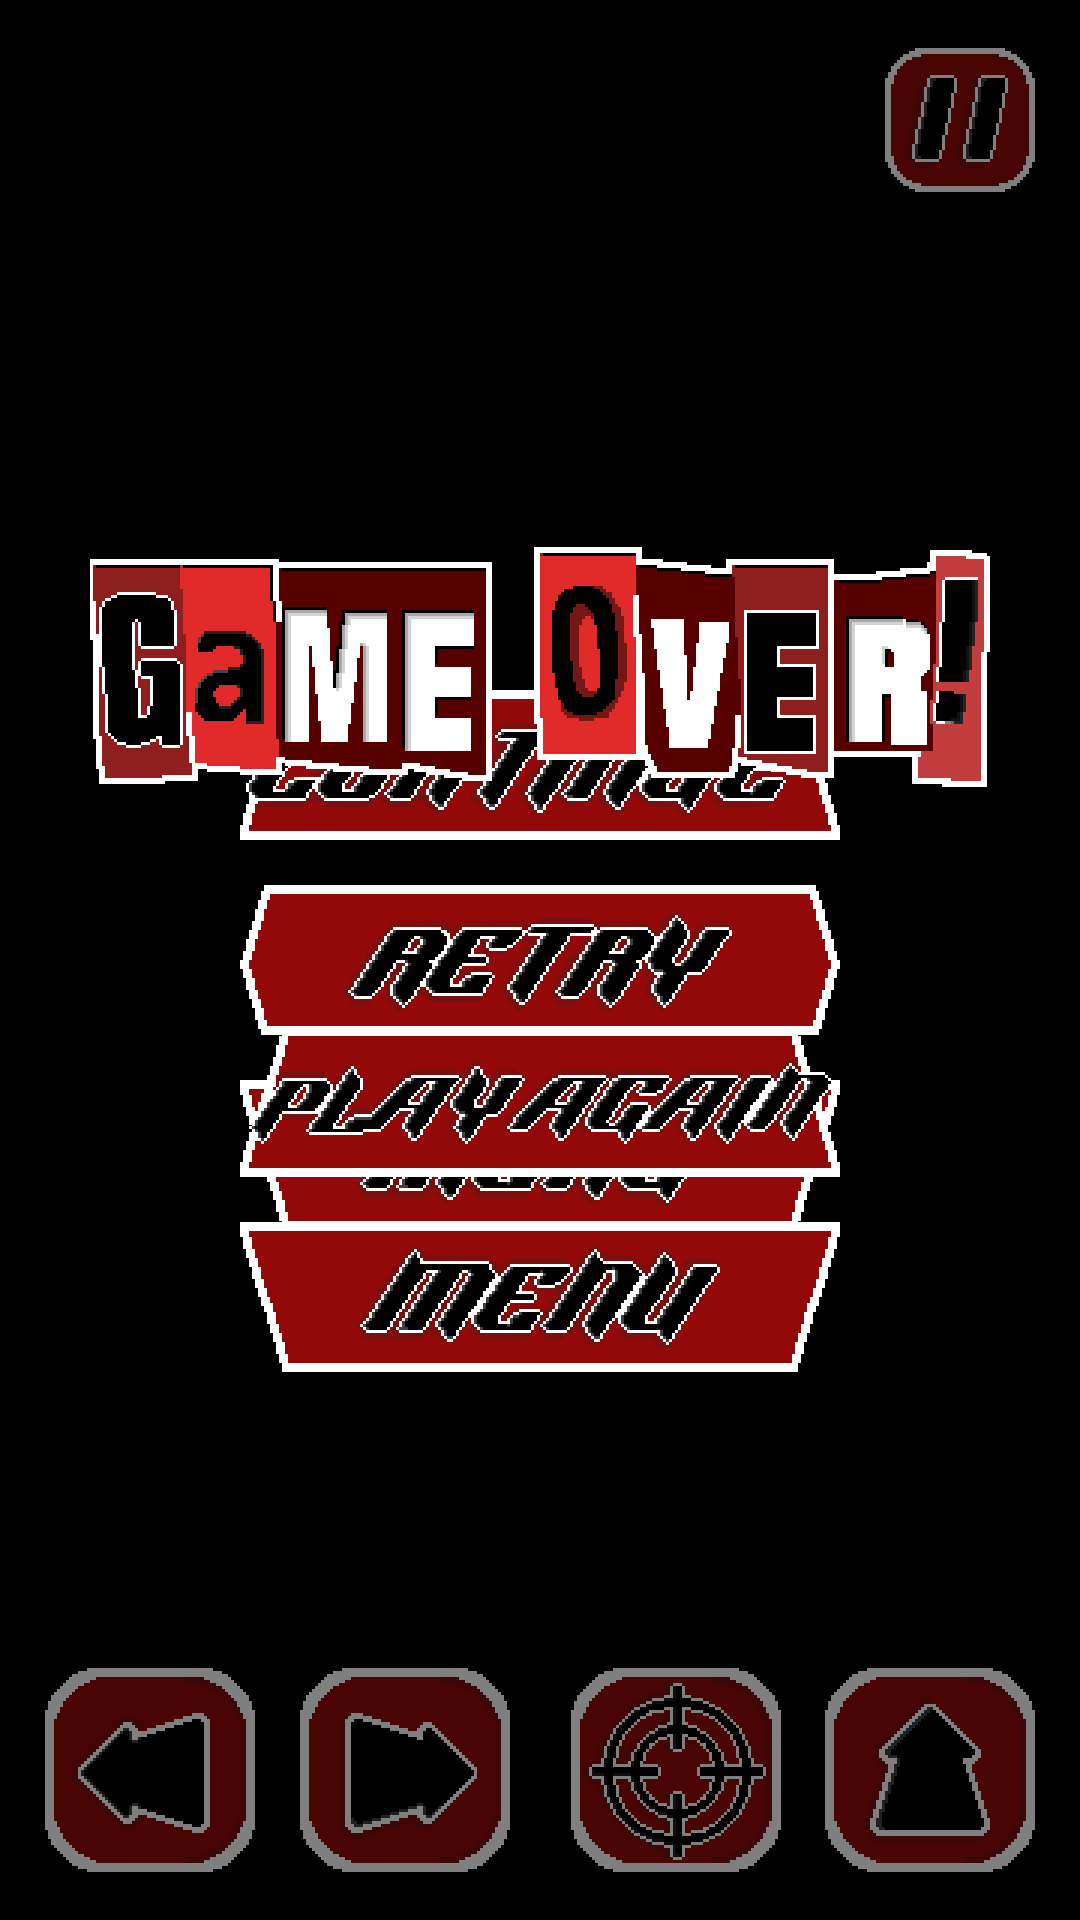

Android layout source for this screen:
<!-- AndroidManifest.xml: application theme Theme.Asteroids -->
<!-- res/layout/activity_main.xml -->
<?xml version="1.0" encoding="utf-8"?>
<androidx.constraintlayout.widget.ConstraintLayout xmlns:android="http://schemas.android.com/apk/res/android"
    xmlns:app="http://schemas.android.com/apk/res-auto"
    xmlns:tools="http://schemas.android.com/tools"
    android:id="@+id/constraintLayout"
    android:layout_width="match_parent"
    android:layout_height="match_parent"
    android:background="@android:color/black"
    tools:context=".MainActivity">

    <ImageButton
        android:id="@+id/moveButton"
        android:layout_width="70dp"
        android:layout_height="70dp"
        android:layout_marginEnd="15dp"
        android:layout_marginBottom="15dp"
        android:background="@drawable/movebutton70x70"
        android:contentDescription="@string/move"
        app:layout_constraintBottom_toBottomOf="parent"
        app:layout_constraintEnd_toEndOf="parent" />

    <ImageButton
        android:id="@+id/rotateLeftButton"
        android:layout_width="70dp"
        android:layout_height="70dp"
        android:layout_marginStart="15dp"
        android:layout_marginBottom="15dp"
        android:background="@drawable/leftbutton70x70"
        android:contentDescription="@string/left"
        app:layout_constraintBottom_toBottomOf="parent"
        app:layout_constraintStart_toStartOf="parent" />

    <ImageButton
        android:id="@+id/rotateRightButton"
        android:layout_width="70dp"
        android:layout_height="70dp"
        android:layout_marginStart="15dp"
        android:layout_marginBottom="15dp"
        android:background="@drawable/rightbutton70x70"
        android:contentDescription="@string/right"
        app:layout_constraintBottom_toBottomOf="parent"
        app:layout_constraintStart_toEndOf="@id/rotateLeftButton" />

    <ImageButton
        android:id="@+id/shotButton"
        android:layout_width="70dp"
        android:layout_height="70dp"
        android:layout_marginStart="-85dp"
        android:layout_marginBottom="15dp"
        android:background="@drawable/shotbutton70x70"
        android:contentDescription="@string/shoot"
        app:layout_constraintBottom_toBottomOf="parent"
        app:layout_constraintStart_toStartOf="@id/moveButton" />

    <ImageButton
        android:id="@+id/pauseButton"
        android:layout_width="50dp"
        android:layout_height="50dp"
        android:layout_marginTop="15dp"
        android:layout_marginEnd="15dp"
        android:background="@drawable/pausebutton50x50"
        android:contentDescription="@string/pause"
        app:layout_constraintEnd_toEndOf="parent"
        app:layout_constraintTop_toTopOf="parent" />


    <FrameLayout
        android:id="@+id/gameContainer"
        android:layout_width="match_parent"
        android:layout_height="match_parent">

        <View
            android:id="@+id/pauseOverlay"
            android:layout_width="match_parent"
            android:layout_height="match_parent"
            android:background="#80000000" /> 

        <LinearLayout
            android:id="@+id/pauseMenu"
            android:layout_width="match_parent"
            android:layout_height="match_parent"
            android:gravity="center"
            android:orientation="vertical">

            <ImageButton
                android:id="@+id/continueButton"
                android:layout_width="200dp"
                android:layout_height="50dp"
                android:background="@drawable/continuebutton200x50"
                android:contentDescription="@string/continue2"
                tools:ignore="ImageContrastCheck" />

            <ImageButton
                android:id="@+id/retryButton"
                android:layout_width="200dp"
                android:layout_height="50dp"
                android:layout_marginTop="15dp"
                android:background="@drawable/retrybutton200x50"
                android:contentDescription="@string/retry" />

            <ImageButton
                android:id="@+id/menuButton"
                android:layout_width="200dp"
                android:layout_height="50dp"
                android:layout_marginTop="15dp"
                android:background="@drawable/menubutton200x50"
                android:contentDescription="@string/menu" />
        </LinearLayout>

        <LinearLayout
            android:id="@+id/gameOverMenu"
            android:layout_width="match_parent"
            android:layout_height="match_parent"
            android:gravity="center"
            android:orientation="vertical">

            <ImageView
                android:id="@+id/gameOverHeader"
                android:layout_width="300dp"
                android:layout_height="80dp"
                android:background="@drawable/gameoverheader300x80"
                android:contentDescription="@string/gameover"
                app:layout_constraintVertical_bias="0.15"
                tools:ignore="ImageContrastCheck" />

            <ImageButton
                android:id="@+id/playAgainButton"
                android:layout_width="200dp"
                android:layout_height="50dp"
                android:layout_marginTop="80dp"
                android:background="@drawable/playagainbutton200x50"
                android:contentDescription="@string/playagain"
                tools:ignore="ImageContrastCheck" />

            <ImageButton
                android:id="@+id/menu2Button"
                android:layout_width="200dp"
                android:layout_height="50dp"
                android:layout_marginTop="15dp"
                android:background="@drawable/menubutton200x50"
                android:contentDescription="@string/menu2" />
        </LinearLayout>

    </FrameLayout>


</androidx.constraintlayout.widget.ConstraintLayout>
<!-- resources referenced by this layout -->
<resources>
  <!-- drawable continuebutton200x50: png bitmap (drawable, 3332 bytes) -->
  <!-- drawable gameoverheader300x80: png bitmap (drawable, 5478 bytes) -->
  <!-- drawable leftbutton70x70: png bitmap (drawable, 1866 bytes) -->
  <!-- drawable menubutton200x50: png bitmap (drawable, 2936 bytes) -->
  <!-- drawable movebutton70x70: png bitmap (drawable, 1826 bytes) -->
  <!-- drawable pausebutton50x50: png bitmap (drawable, 1192 bytes) -->
  <!-- drawable playagainbutton200x50: png bitmap (drawable, 3106 bytes) -->
  <!-- drawable retrybutton200x50: png bitmap (drawable, 2798 bytes) -->
  <!-- drawable rightbutton70x70: png bitmap (drawable, 1846 bytes) -->
  <!-- drawable shotbutton70x70: png bitmap (drawable, 2559 bytes) -->
  <string name="continue2">continue2</string>
  <string name="gameover">gameOver</string>
  <string name="left">left</string>
  <string name="menu">menu</string>
  <string name="menu2">menu2</string>
  <string name="move">move</string>
  <string name="pause">pause</string>
  <string name="playagain">playagain</string>
  <string name="retry">retry</string>
  <string name="right">right</string>
  <string name="shoot">shoot</string>
  <style name="Theme.Asteroids" parent="Theme.Material3.DayNight.NoActionBar">
          <item name="android:windowNoTitle">true</item>
          <item name="android:windowActionBar">false</item>
          <item name="android:windowFullscreen">true</item>
          <item name="android:windowContentOverlay">@null</item>
          <item name="android:navigationBarColor">@android:color/transparent</item>
      </style>
</resources>
